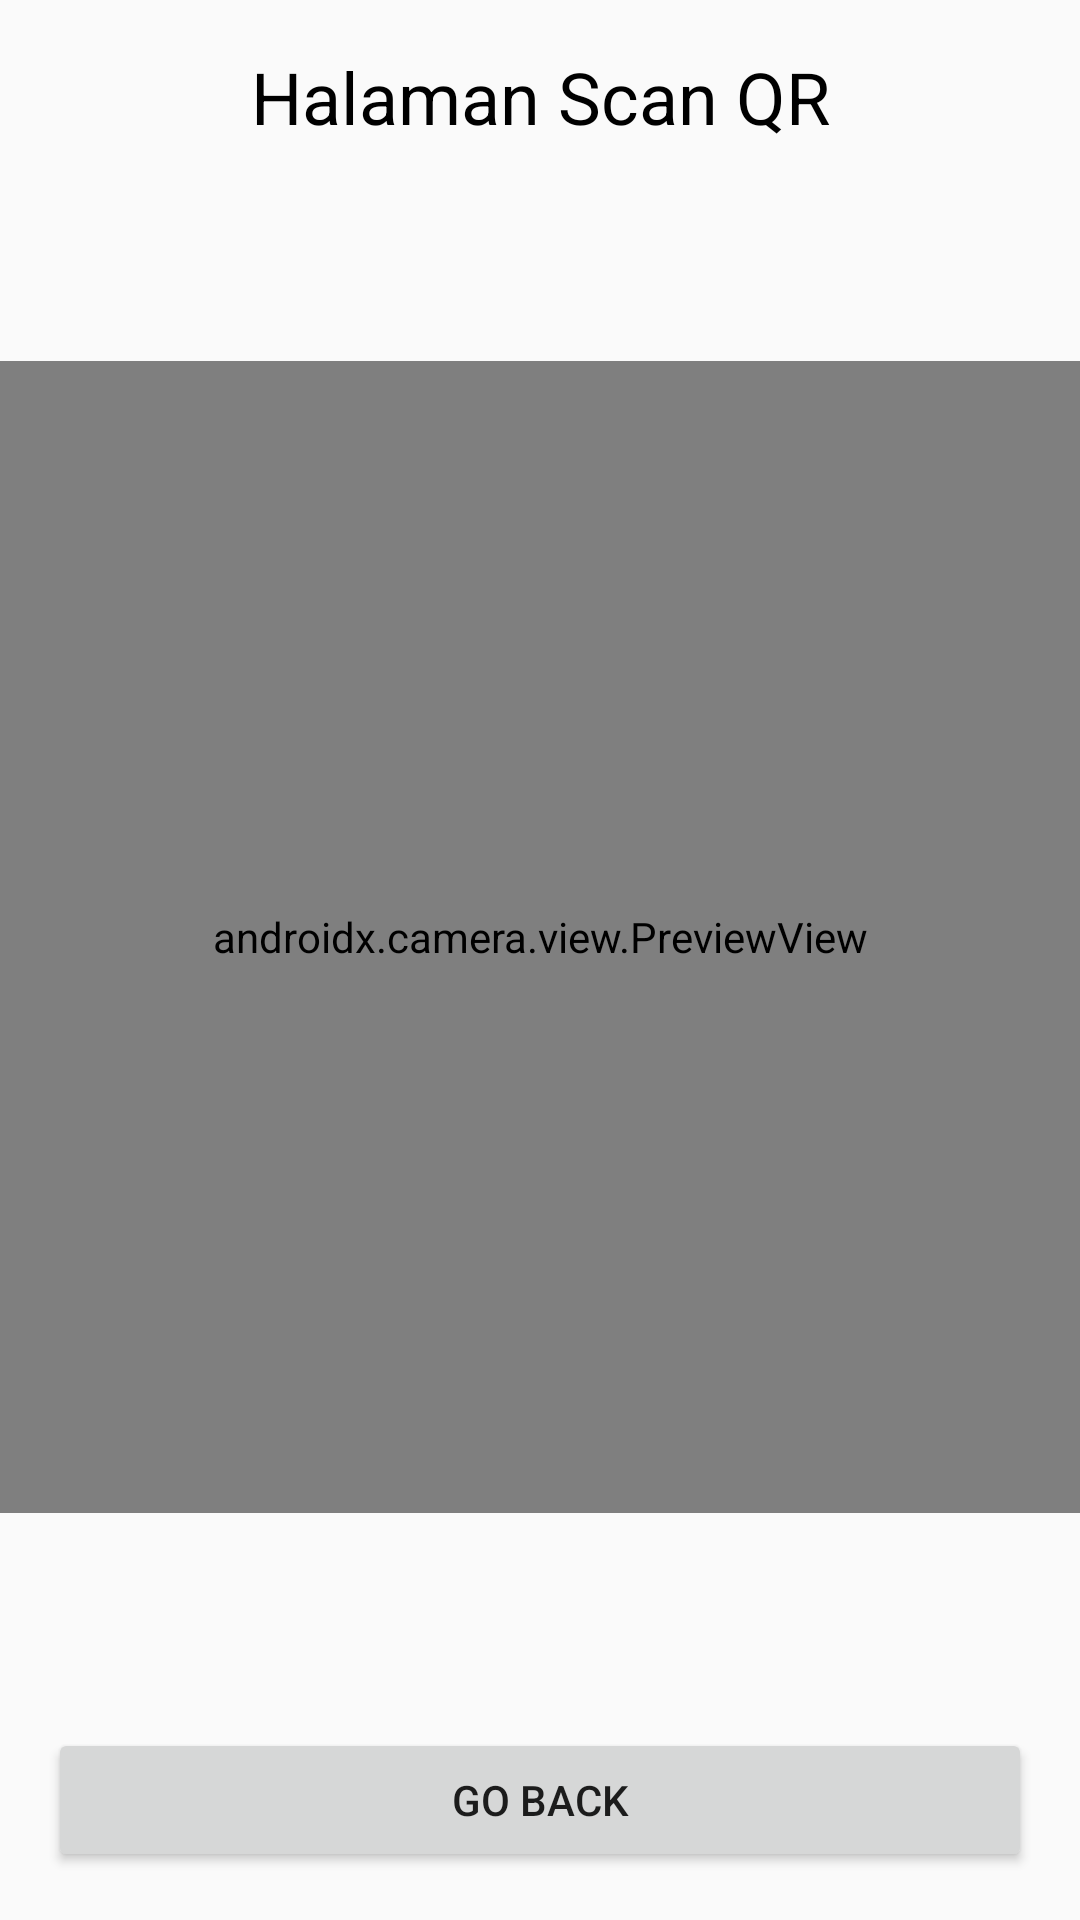

The Android layout XML behind this screen, and the referenced resources:
<!-- AndroidManifest.xml: activity theme Theme.AppCompat.Light.NoActionBar -->
<!-- res/layout/activity_scan_qr.xml -->
<?xml version="1.0" encoding="utf-8"?>
<androidx.constraintlayout.widget.ConstraintLayout
    xmlns:android="http://schemas.android.com/apk/res/android"
    xmlns:app="http://schemas.android.com/apk/res-auto"
    xmlns:tools="http://schemas.android.com/tools"
    android:layout_width="match_parent"
    android:layout_height="match_parent"
    tools:context=".ScanQRActivity">

    
    <TextView
        android:id="@+id/titleTextView"
        android:layout_width="wrap_content"
        android:layout_height="wrap_content"
        android:text="Halaman Scan QR"
        android:textSize="24sp"
        android:textColor="@android:color/black"
        app:layout_constraintTop_toTopOf="parent"
        app:layout_constraintStart_toStartOf="parent"
        app:layout_constraintEnd_toEndOf="parent"
        android:layout_marginTop="16dp" />

    
    <androidx.camera.view.PreviewView
        android:id="@+id/previewView"
        android:layout_width="0dp"
        android:layout_height="0dp"
        app:layout_constraintTop_toBottomOf="@id/titleTextView"
        app:layout_constraintBottom_toTopOf="@id/buttonGoBack"
        app:layout_constraintStart_toStartOf="parent"
        app:layout_constraintEnd_toEndOf="parent"
        app:layout_constraintHeight_percent="0.6"
        android:layout_marginTop="16dp"
        android:layout_marginBottom="16dp" />

    
    <Button
        android:id="@+id/buttonGoBack"
        android:layout_width="0dp"
        android:layout_height="wrap_content"
        android:text="Go Back"
        app:layout_constraintBottom_toBottomOf="parent"
        app:layout_constraintStart_toStartOf="parent"
        app:layout_constraintEnd_toEndOf="parent"
        android:layout_marginBottom="16dp"
        android:layout_marginStart="16dp"
        android:layout_marginEnd="16dp" />

</androidx.constraintlayout.widget.ConstraintLayout>
<!-- resources referenced by this layout -->
<resources>

</resources>
